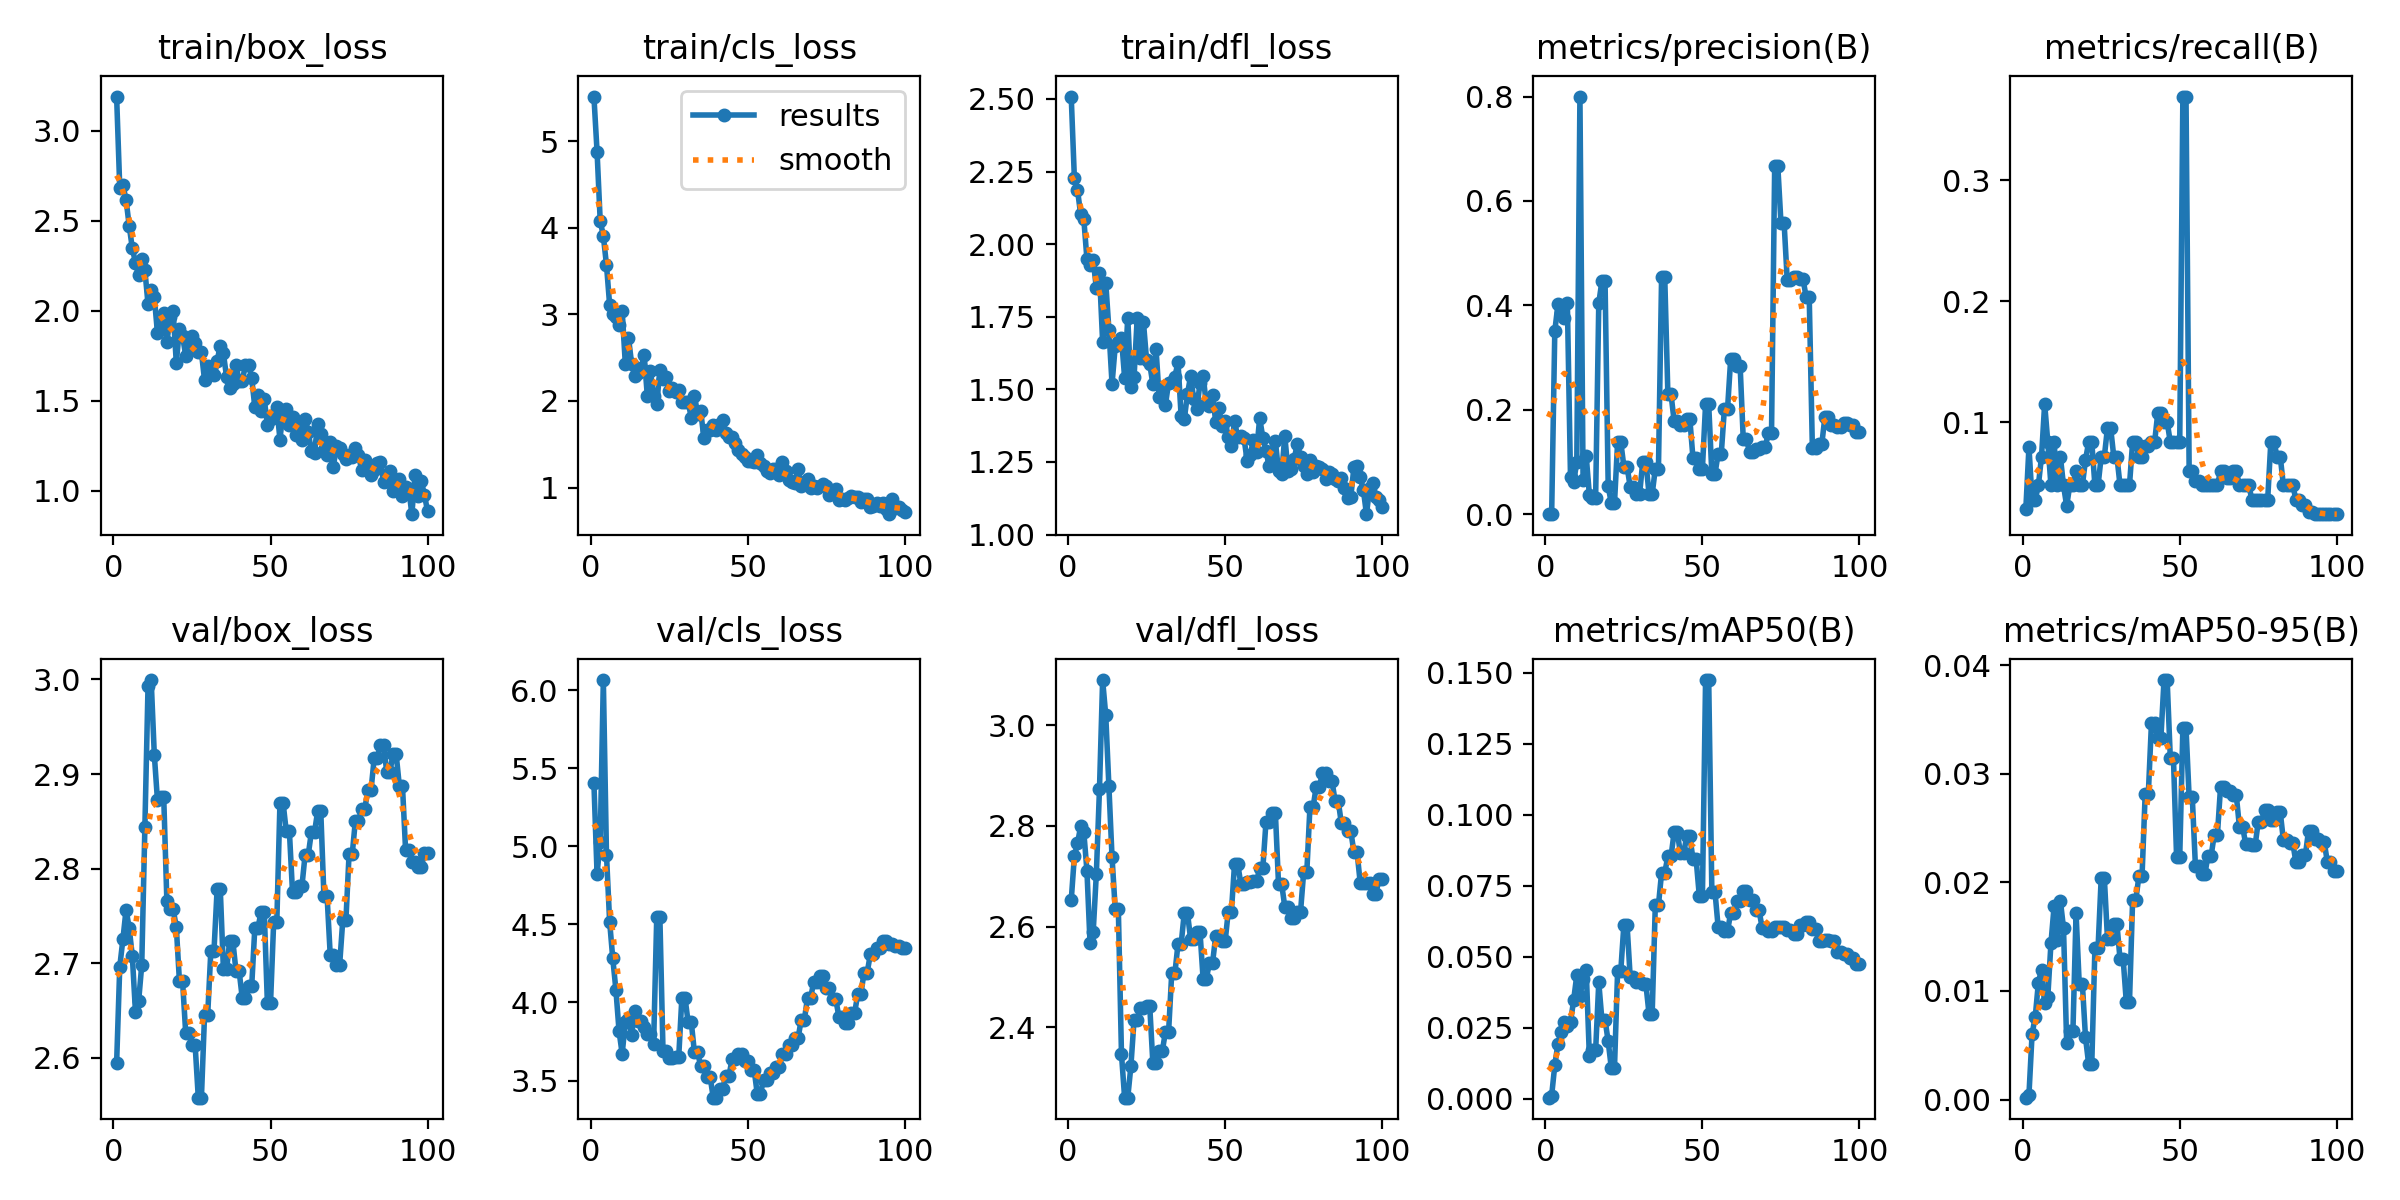

Data behind this chart, as committed beside it:
epoch, time, train/box_loss, train/cls_loss, train/dfl_loss, metrics/precision(B), metrics/recall(B), metrics/mAP50(B), metrics/mAP50-95(B), val/box_loss, val/cls_loss, val/dfl_loss, lr/pg0, lr/pg1, lr/pg2
1, 66.45, 3.19, 5.515, 2.508, 0.00032, 0.02778, 0.00033, 0.00017, 2.595, 5.404, 2.652, 3.75e-05, 3.75e-05, 3.75e-05
2, 111.7, 2.684, 4.88, 2.229, 0.0014, 0.07937, 0.00109, 0.00045, 2.696, 4.824, 2.74, 8.66338e-05, 8.66338e-05, 8.66338e-05
3, 157.8, 2.697, 4.082, 2.187, 0.3509, 0.03571, 0.01179, 0.00605, 2.725, 5.028, 2.765, 0.0001348, 0.0001348, 0.0001348
4, 202.9, 2.617, 3.904, 2.103, 0.4019, 0.03571, 0.01938, 0.0076, 2.756, 6.064, 2.799, 0.0001819, 0.0001819, 0.0001819
5, 247.4, 2.473, 3.571, 2.088, 0.3851, 0.04762, 0.02359, 0.01076, 2.738, 4.945, 2.788, 0.0002281, 0.0002281, 0.0002281
6, 292.6, 2.346, 3.112, 1.949, 0.3762, 0.07143, 0.02701, 0.01196, 2.707, 4.518, 2.711, 0.0002733, 0.0002733, 0.0002733
7, 337.5, 2.268, 3.001, 1.929, 0.4042, 0.1151, 0.02552, 0.00886, 2.649, 4.281, 2.567, 0.0003175, 0.0003175, 0.0003175
8, 379.6, 2.197, 2.971, 1.946, 0.07097, 0.08333, 0.02687, 0.00945, 2.66, 4.081, 2.59, 0.0003606, 0.0003606, 0.0003606
9, 421.9, 2.286, 2.882, 1.847, 0.06256, 0.04762, 0.03476, 0.01438, 2.698, 3.817, 2.705, 0.0004029, 0.0004029, 0.0004029
10, 461.8, 2.226, 3.038, 1.901, 0.09976, 0.08333, 0.04344, 0.01779, 2.844, 3.67, 2.874, 0.0004441, 0.0004441, 0.0004441
11, 500.7, 2.037, 2.426, 1.664, 0.7999, 0.04762, 0.03605, 0.01468, 2.993, 3.878, 3.09, 0.0004843, 0.0004843, 0.0004843
12, 539.6, 2.115, 2.733, 1.868, 0.06605, 0.07143, 0.04204, 0.01832, 2.999, 3.893, 3.019, 0.0005235, 0.0005235, 0.0005235
13, 580.5, 2.077, 2.432, 1.705, 0.1115, 0.04762, 0.04541, 0.01579, 2.92, 3.791, 2.878, 0.0005618, 0.0005618, 0.0005618
14, 622.8, 1.877, 2.287, 1.519, 0.03785, 0.03063, 0.01507, 0.00524, 2.872, 3.945, 2.737, 0.000599, 0.000599, 0.000599
15, 665.3, 1.919, 2.32, 1.648, 0.03187, 0.04762, 0.01702, 0.00631, 2.875, 3.884, 2.636, 0.0006353, 0.0006353, 0.0006353
16, 705.5, 1.99, 2.377, 1.662, 0.03187, 0.04762, 0.01702, 0.00631, 2.875, 3.884, 2.636, 0.0006706, 0.0006706, 0.0006706
17, 745, 1.824, 2.532, 1.676, 0.4043, 0.05952, 0.04091, 0.01716, 2.765, 3.841, 2.347, 0.0007048, 0.0007048, 0.0007048
18, 784.8, 1.963, 2.058, 1.54, 0.4467, 0.04762, 0.02772, 0.01067, 2.757, 3.801, 2.26, 0.0007381, 0.0007381, 0.0007381
19, 823.7, 1.998, 2.341, 1.747, 0.4467, 0.04762, 0.02772, 0.01067, 2.757, 3.801, 2.26, 0.0007704, 0.0007704, 0.0007704
20, 863.1, 1.712, 2.058, 1.509, 0.05368, 0.06862, 0.02016, 0.00572, 2.739, 3.732, 2.323, 0.0008018, 0.0008018, 0.0008018
21, 902.5, 1.897, 1.963, 1.541, 0.02079, 0.08333, 0.0107, 0.00328, 2.681, 4.545, 2.414, 0.0008321, 0.0008321, 0.0008321
22, 941.1, 1.858, 2.358, 1.744, 0.02079, 0.08333, 0.0107, 0.00328, 2.681, 4.545, 2.414, 0.0008614, 0.0008614, 0.0008614
23, 980, 1.751, 2.253, 1.609, 0.1386, 0.04762, 0.04493, 0.01396, 2.626, 3.687, 2.439, 0.0008898, 0.0008898, 0.0008898
24, 1019, 1.809, 2.278, 1.73, 0.1386, 0.04762, 0.04493, 0.01396, 2.626, 3.687, 2.439, 0.0009171, 0.0009171, 0.0009171
25, 1058, 1.86, 2.118, 1.6, 0.09144, 0.07143, 0.06131, 0.02041, 2.613, 3.645, 2.442, 0.0009435, 0.0009435, 0.0009435
26, 1097, 1.82, 2.151, 1.587, 0.09144, 0.07143, 0.06131, 0.02041, 2.613, 3.645, 2.442, 0.0009406, 0.0009406, 0.0009406
27, 1136, 1.772, 2.109, 1.517, 0.05296, 0.09524, 0.04287, 0.01479, 2.558, 3.651, 2.329, 0.0009283, 0.0009283, 0.0009283
28, 1175, 1.769, 2.124, 1.639, 0.05296, 0.09524, 0.04287, 0.01479, 2.558, 3.651, 2.329, 0.0009159, 0.0009159, 0.0009159
29, 1215, 1.614, 1.99, 1.473, 0.03889, 0.07143, 0.04108, 0.01617, 2.646, 4.03, 2.353, 0.0009035, 0.0009035, 0.0009035
30, 1254, 1.693, 1.99, 1.507, 0.03889, 0.07143, 0.04108, 0.01617, 2.646, 4.03, 2.353, 0.0008911, 0.0008911, 0.0008911
31, 1293, 1.678, 1.992, 1.447, 0.1006, 0.04762, 0.04033, 0.01291, 2.713, 3.873, 2.391, 0.0008787, 0.0008787, 0.0008787
32, 1332, 1.643, 1.805, 1.523, 0.1006, 0.04762, 0.04033, 0.01291, 2.713, 3.873, 2.391, 0.0008664, 0.0008664, 0.0008664
33, 1371, 1.721, 2.063, 1.525, 0.03874, 0.04762, 0.02985, 0.00894, 2.778, 3.68, 2.507, 0.000854, 0.000854, 0.000854
34, 1410, 1.807, 1.855, 1.544, 0.03874, 0.04762, 0.02985, 0.00894, 2.778, 3.68, 2.507, 0.0008416, 0.0008416, 0.0008416
35, 1449, 1.763, 1.883, 1.593, 0.08749, 0.08333, 0.06818, 0.01835, 2.693, 3.593, 2.566, 0.0008293, 0.0008293, 0.0008293
36, 1488, 1.632, 1.573, 1.407, 0.08749, 0.08333, 0.06818, 0.01835, 2.693, 3.593, 2.566, 0.0008169, 0.0008169, 0.0008169
37, 1527, 1.57, 1.662, 1.397, 0.4548, 0.07143, 0.07959, 0.02055, 2.724, 3.522, 2.628, 0.0008045, 0.0008045, 0.0008045
38, 1566, 1.596, 1.668, 1.483, 0.4548, 0.07143, 0.07959, 0.02055, 2.724, 3.522, 2.628, 0.0007921, 0.0007921, 0.0007921
39, 1604, 1.7, 1.72, 1.545, 0.23, 0.07977, 0.08532, 0.02814, 2.692, 3.39, 2.576, 0.0007797, 0.0007797, 0.0007797
40, 1644, 1.608, 1.662, 1.467, 0.23, 0.07977, 0.08532, 0.02814, 2.692, 3.39, 2.576, 0.0007674, 0.0007674, 0.0007674
41, 1683, 1.61, 1.738, 1.433, 0.1782, 0.08333, 0.0939, 0.03467, 2.663, 3.448, 2.59, 0.000755, 0.000755, 0.000755
42, 1722, 1.697, 1.779, 1.522, 0.1782, 0.08333, 0.0939, 0.03467, 2.663, 3.448, 2.59, 0.0007426, 0.0007426, 0.0007426
43, 1763, 1.699, 1.625, 1.547, 0.1708, 0.1071, 0.08637, 0.03327, 2.676, 3.529, 2.496, 0.0007302, 0.0007302, 0.0007302
44, 1803, 1.627, 1.589, 1.449, 0.1708, 0.1071, 0.08637, 0.03327, 2.676, 3.529, 2.496, 0.0007179, 0.0007179, 0.0007179
45, 1842, 1.464, 1.579, 1.444, 0.1817, 0.1001, 0.09235, 0.03863, 2.737, 3.64, 2.528, 0.0007055, 0.0007055, 0.0007055
46, 1880, 1.534, 1.517, 1.48, 0.1817, 0.1001, 0.09235, 0.03863, 2.737, 3.64, 2.528, 0.0006931, 0.0006931, 0.0006931
47, 1919, 1.445, 1.429, 1.389, 0.107, 0.08333, 0.08427, 0.03146, 2.754, 3.667, 2.581, 0.0006808, 0.0006808, 0.0006808
48, 1957, 1.511, 1.393, 1.436, 0.107, 0.08333, 0.08427, 0.03146, 2.754, 3.667, 2.581, 0.0006684, 0.0006684, 0.0006684
49, 1997, 1.363, 1.354, 1.373, 0.0877, 0.08333, 0.0715, 0.02232, 2.658, 3.622, 2.571, 0.000656, 0.000656, 0.000656
50, 2035, 1.398, 1.305, 1.391, 0.0877, 0.08333, 0.0715, 0.02232, 2.658, 3.622, 2.571, 0.0006436, 0.0006436, 0.0006436
51, 2344, 1.42, 1.304, 1.336, 0.2104, 0.369, 0.1475, 0.0342, 2.743, 3.57, 2.63, 0.0006312, 0.0006312, 0.0006312
52, 2400, 1.466, 1.298, 1.305, 0.2104, 0.369, 0.1475, 0.0342, 2.743, 3.57, 2.63, 0.0006189, 0.0006189, 0.0006189
53, 2453, 1.285, 1.377, 1.389, 0.07739, 0.05952, 0.07282, 0.02783, 2.87, 3.416, 2.725, 0.0006065, 0.0006065, 0.0006065
54, 2508, 1.445, 1.286, 1.337, 0.07739, 0.05952, 0.07282, 0.02783, 2.87, 3.416, 2.725, 0.0005941, 0.0005941, 0.0005941
55, 2564, 1.452, 1.248, 1.341, 0.1162, 0.05117, 0.06049, 0.02147, 2.84, 3.502, 2.686, 0.0005818, 0.0005818, 0.0005818
56, 2622, 1.367, 1.189, 1.334, 0.1162, 0.05117, 0.06049, 0.02147, 2.84, 3.502, 2.686, 0.0005694, 0.0005694, 0.0005694
57, 2664, 1.411, 1.167, 1.253, 0.2024, 0.04762, 0.05896, 0.02074, 2.775, 3.547, 2.688, 0.000557, 0.000557, 0.000557
58, 2704, 1.311, 1.215, 1.275, 0.2024, 0.04762, 0.05896, 0.02074, 2.775, 3.547, 2.688, 0.0005446, 0.0005446, 0.0005446
59, 2744, 1.359, 1.219, 1.324, 0.2979, 0.04762, 0.06557, 0.02246, 2.782, 3.584, 2.69, 0.0005322, 0.0005322, 0.0005322
60, 2783, 1.281, 1.15, 1.285, 0.2979, 0.04762, 0.06557, 0.02246, 2.782, 3.584, 2.69, 0.0005199, 0.0005199, 0.0005199
... 40 more rows
